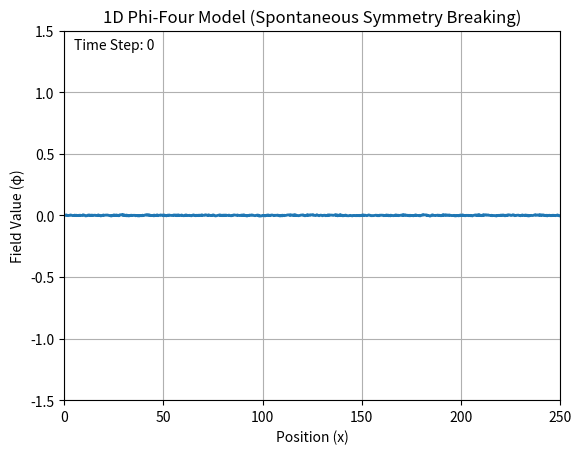

Python code for this plot:
import numpy as np 
import matplotlib.pyplot as plt
import matplotlib.animation as animation

#This script uses Runge-Kutta 4 for time. 

# --- Simulation Parameters ---
N = 1000
L = 250
dx = L / N
v_speed = 1.0 
CFL = 0.7  # Courant-Friedrichs-Lewy condition (must be <= 1)
dt = CFL * dx / v_speed
total_steps = 3000

energy_kick = 0.001 # This bias allows the universe to set to +v 

# --- Potential Parameters ---
lambda_ = 1
v = 1.0
 # Damping coefficient

# --- Grid and Initial Conditions ---
x = np.linspace(0, L, N)




noise_level = 0.01

random_bumps = np.random.rand(N) - 0.5

pi_now = (noise_level * random_bumps) 

phi_now = (noise_level * random_bumps) 

# --- Matplotlib Setup ---
fig, ax = plt.subplots()
ax.set_ylim(-v * 1.5, v * 1.5) 
ax.set_xlim(0, L)
ax.set_title("1D Phi-Four Model (Spontaneous Symmetry Breaking)")
ax.set_xlabel("Position (x)")
ax.set_ylabel("Field Value (φ)")
line, = ax.plot(x, phi_now, lw=2)
time_text = ax.text(0.02, 0.95, '', transform=ax.transAxes)



def laplacian(phi_n):

    laplacian = (np.roll(phi_n, -1) + np.roll(phi_n, 1) - 2 * phi_n) / dx**2

    return laplacian 

def v_prime(phi_n):

    v_prime = lambda_ * (np.power(phi_n, 3) - (v**2) * phi_n) 

    return v_prime 

def RK4(pi_n, phi_n, laplacian, potential, eta):

    

    k1 = (pi_n, laplacian(phi_n) - potential(phi_n) - eta*pi_n )

    phi_shift1 = phi_n + dt/2 * k1[0]
    pi_shift1  = pi_n  + dt/2 * k1[1]

    k2 = (pi_shift1, laplacian(phi_shift1) - potential(phi_shift1) - eta * pi_shift1)

    phi_shift2  = phi_n + dt/2 * k2[0]
    pi_shift2 = pi_n + dt/2  * k2[1]

    k3 = (pi_shift2, laplacian(phi_shift2) - potential(phi_shift2) - eta * pi_shift2)

    phi_shift3  = phi_n + dt * k3[0]
    pi_shift3 = pi_n + dt  * k3[1]

    k4 = (pi_shift3, laplacian(phi_shift3) - potential(phi_shift3) - eta * pi_shift3)

    phi_next =  phi_n + dt /6 * (k1[0] + 2*k2[0] + 2*k3[0] + k4[0])
    pi_next =  pi_n + dt /6 * (k1[1] + 2*k2[1] + 2*k3[1] + k4[1])

    return phi_next, pi_next


def update(frame):
    global phi_now, pi_now
    
    # Compute next step using RK4
    phi_next, pi_next = RK4(pi_now, phi_now, laplacian, v_prime,eta=0.01)
    
    # Update the state
    phi_now = phi_next
    pi_now  = pi_next

    # Update the plot
    line.set_ydata(phi_now)
    time_text.set_text(f"Time Step: {frame}")

    return line, time_text


ani = animation.FuncAnimation(
    fig, update, frames=total_steps, blit=True, interval=1, repeat=False
)

plt.grid(True)
plt.show()


print("Simulation finished.")
print(f"Parameters: N={N}, L={L}, dx={dx:.3f}, dt={dt:.3f}, CFL={CFL}")
print(f"Potential: lambda={lambda_}, v={v}, eta={0.01}")